Run: headless pygame with SDL's dummy video driver; simulated clock (each Clock.tick advances the game by its frame time, no real sleeping); random seed 0; keys injected as events and as key.get_pressed() state; no mouse input.
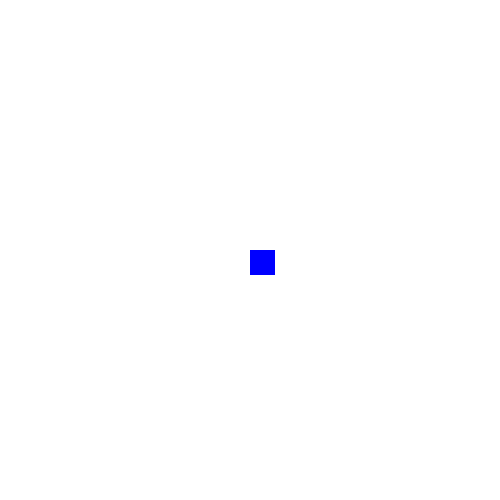
Frame 1 of 4 · flips 1–60 · no input
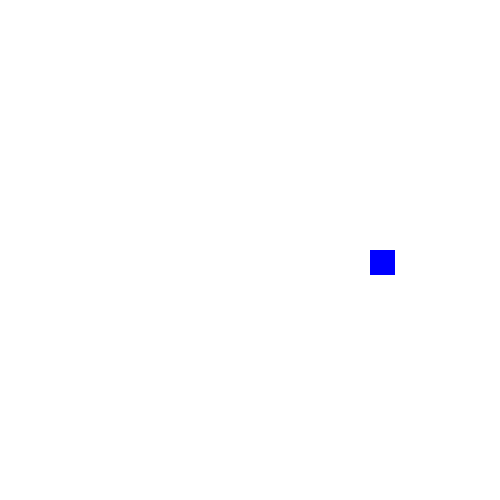
Frame 2 of 4 · flips 61–180 · tapped SPACE, RETURN · held RIGHT (→), D
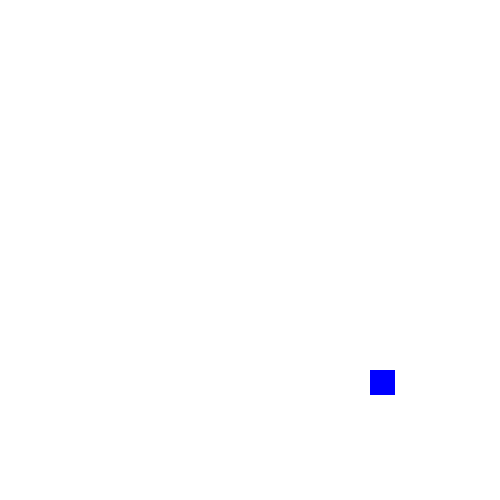
Frame 3 of 4 · flips 181–300 · held DOWN (↓), S
Frame 4 of 4 · flips 301–420 · held LEFT (←), A, UP (↑), W · screen same as frame 1, image omitted

The pygame program that drew these frames:

import pygame

# init
pygame.init()

#display
panjang = 500
lebar = 500
window = pygame.display.set_mode((panjang, lebar))

#object
#posisi
x = 250
y = 250

#ukuran
panjang_object = 25
lebar_object = 25

#kecepatan
speed = 1


is_run = True
while is_run:
    # user input

    for event in pygame.event.get():
        if event.type == pygame.QUIT:
            is_run = False

    #input keyboard press
    keys = pygame.key.get_pressed()

    #geser
    if keys[pygame.K_LEFT] and x > 0:
        x -= speed

    if keys[pygame.K_RIGHT] and x < lebar - lebar_object:
        x += speed

    if keys[pygame.K_DOWN] and y < panjang - panjang_object:
        y += speed

    if keys[pygame.K_UP] and y > 0:
        y -= speed
    # update assets
    window.fill((255,255,255))
    pygame.draw.rect(window, (0,0,255),(x,y,panjang_object,lebar_object))
    # render dispaly
    pygame.display.update()
pygame.quit()
